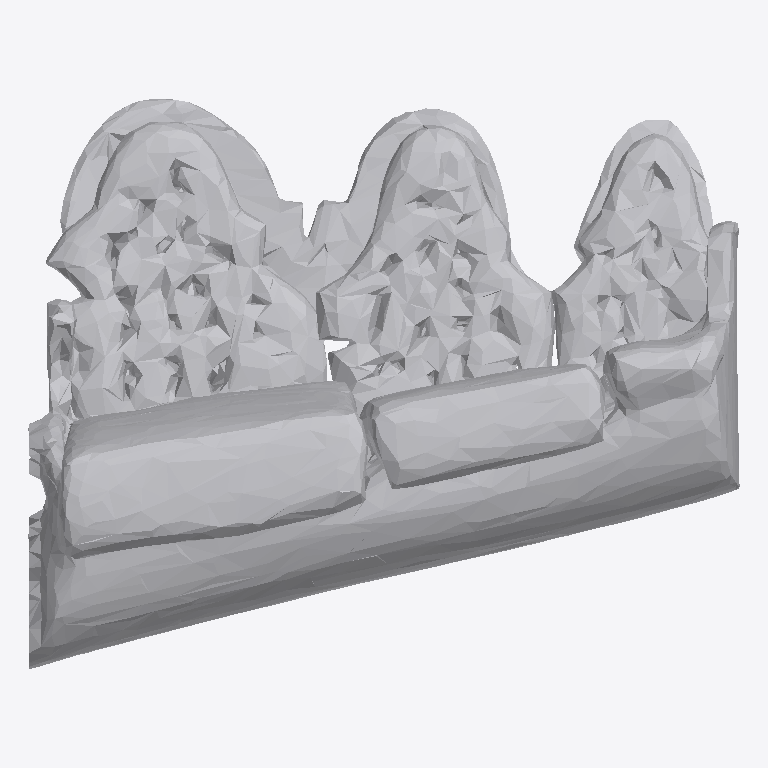
Plan cut of the same IFC building model at storey 'Ground Floor' (level 0.00 m, cut at 1.40 m), seen from above with north up, elements coloured by IFC class: 1 other element (light grey). No cut surface shows.
Extent 1.9 m × 1.5 m × 0.8 m (x, y, z). Storeys (1): Ground Floor at 0.00 m. Elements (1): 1 IfcFurniture.

HEADER;
FILE_DESCRIPTION(('ViewDefinition [CoordinationView]'),'2;1');
FILE_NAME('','2026-07-12T14:56:35',(''),(''),'IfcOpenShell 0.8.0','IfcOpenShell 0.8.0','');
FILE_SCHEMA(('IFC4'));
ENDSEC;
DATA;
#17=IFCPROJECT('1aSTuKUdD9HheHrMxQvpl$',#5,'Office Project',$,$,$,$,(#15),#10);
#20=IFCSITE('0W08ZJhsLCcvaZ$Ce0H9NI',#5,'Site',$,$,#19,$,$,.ELEMENT.,$,$,$,$,$);
#22=IFCBUILDING('2VA61x4TfAXPgmON7rhzf4',#5,'Building',$,$,#21,$,$,.ELEMENT.,$,$,$);
#24=IFCBUILDINGSTOREY('1dPzh9zZP109Y0fgEVAqZ2',#5,'Ground Floor',$,$,#23,$,$,.ELEMENT.,0.0);
#35=IFCFURNITURE('0Lyo6BvkTEbQgu8LztBVRP',#5,'list10_sofa',$,$,#34,#31,$,$);
ENDSEC;
